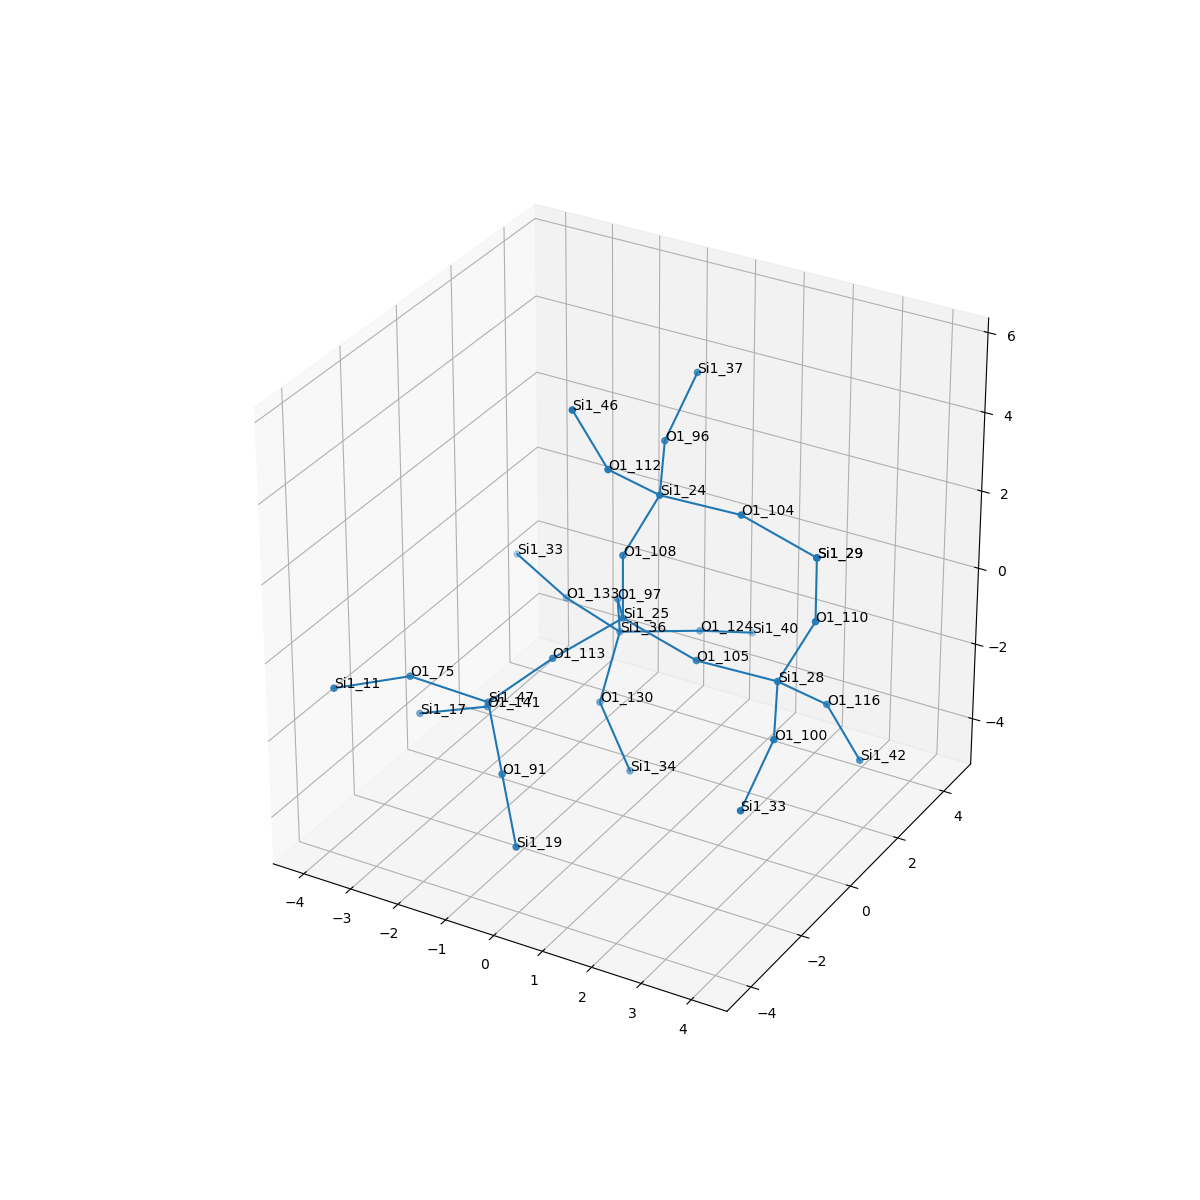

Values plotted in this chart, from the file beside it:
, neighbor_num, isite, atom, x, y, z, front_index
0, 0, 25, Si1, 0.0, 0.0, 0.0, 
1, 1, 108, O1, -4.276423536147513e-50, 0.0, 1.608, 0.0
2, 1, 113, O1, -0.7336, -1.334, -0.5284, 0.0
3, 1, 97, O1, -0.8021, 1.292, -0.5358, 0.0
4, 1, 105, O1, 1.513, -1.1102230246251565e-16, -0.5452, 0.0
5, 2, 24, Si1, 0.5159, 0.443, 3.065, 1.0
6, 2, 47, Si1, -1.69, -2.05, -1.6, 2.0
7, 2, 36, Si1, -1.142, 2.009, -1.939, 3.0
8, 2, 28, Si1, 3.12, 0.08003, -0.5368, 4.0
9, 3, 112, O1, 0.05345, -0.6579, 4.146, 5.0
10, 3, 104, O1, 2.122, 0.5231, 3.073, 5.0
11, 3, 96, O1, -0.1308, 1.869, 3.451, 5.0
12, 3, 75, O1, -2.837, -2.89, -0.8472, 6.0
13, 3, 91, O1, -0.8587, -3.035, -2.554, 6.0
14, 3, 141, O1, -2.33, -0.9651, -2.606, 6.0
15, 3, 133, O1, -2.626, 2.631, -1.926, 7.0
16, 3, 124, O1, -0.05208, 3.17, -2.192, 7.0
17, 3, 130, O1, -0.9742, 0.9059, -3.105, 7.0
18, 3, 116, O1, 3.582, 1.181, -1.618, 8.0
19, 3, 110, O1, 3.635, 0.5231, 0.9201, 8.0
20, 3, 100, O1, 3.766, -1.345, -0.9236, 8.0
21, 4, 46, Si1, -0.4743, -1.006, 5.622, 9.0
22, 4, 29, Si1, 3.635, 0.5231, 2.528, 10.0
23, 4, 37, Si1, -0.03498, 2.96, 4.635, 11.0
24, 4, 11, Si1, -3.611, -4.284, -0.614, 12.0
25, 4, 19, Si1, -0.02723, -4.02, -3.509, 13.0
26, 4, 17, Si1, -3.777, -0.9945, -3.315, 14.0
27, 4, 33, Si1, -4.062, 3.293, -1.633, 15.0
28, 4, 40, Si1, 0.3597, 4.554, -2.9, 16.0
29, 4, 34, Si1, -0.1969, 0.6438, -4.494, 17.0
30, 4, 42, Si1, 4.11, 1.529, -3.094, 18.0
31, 4, 29, Si1, 3.635, 0.5231, 2.528, 19.0
32, 4, 33, Si1, 3.67, -2.437, -2.107, 20.0
